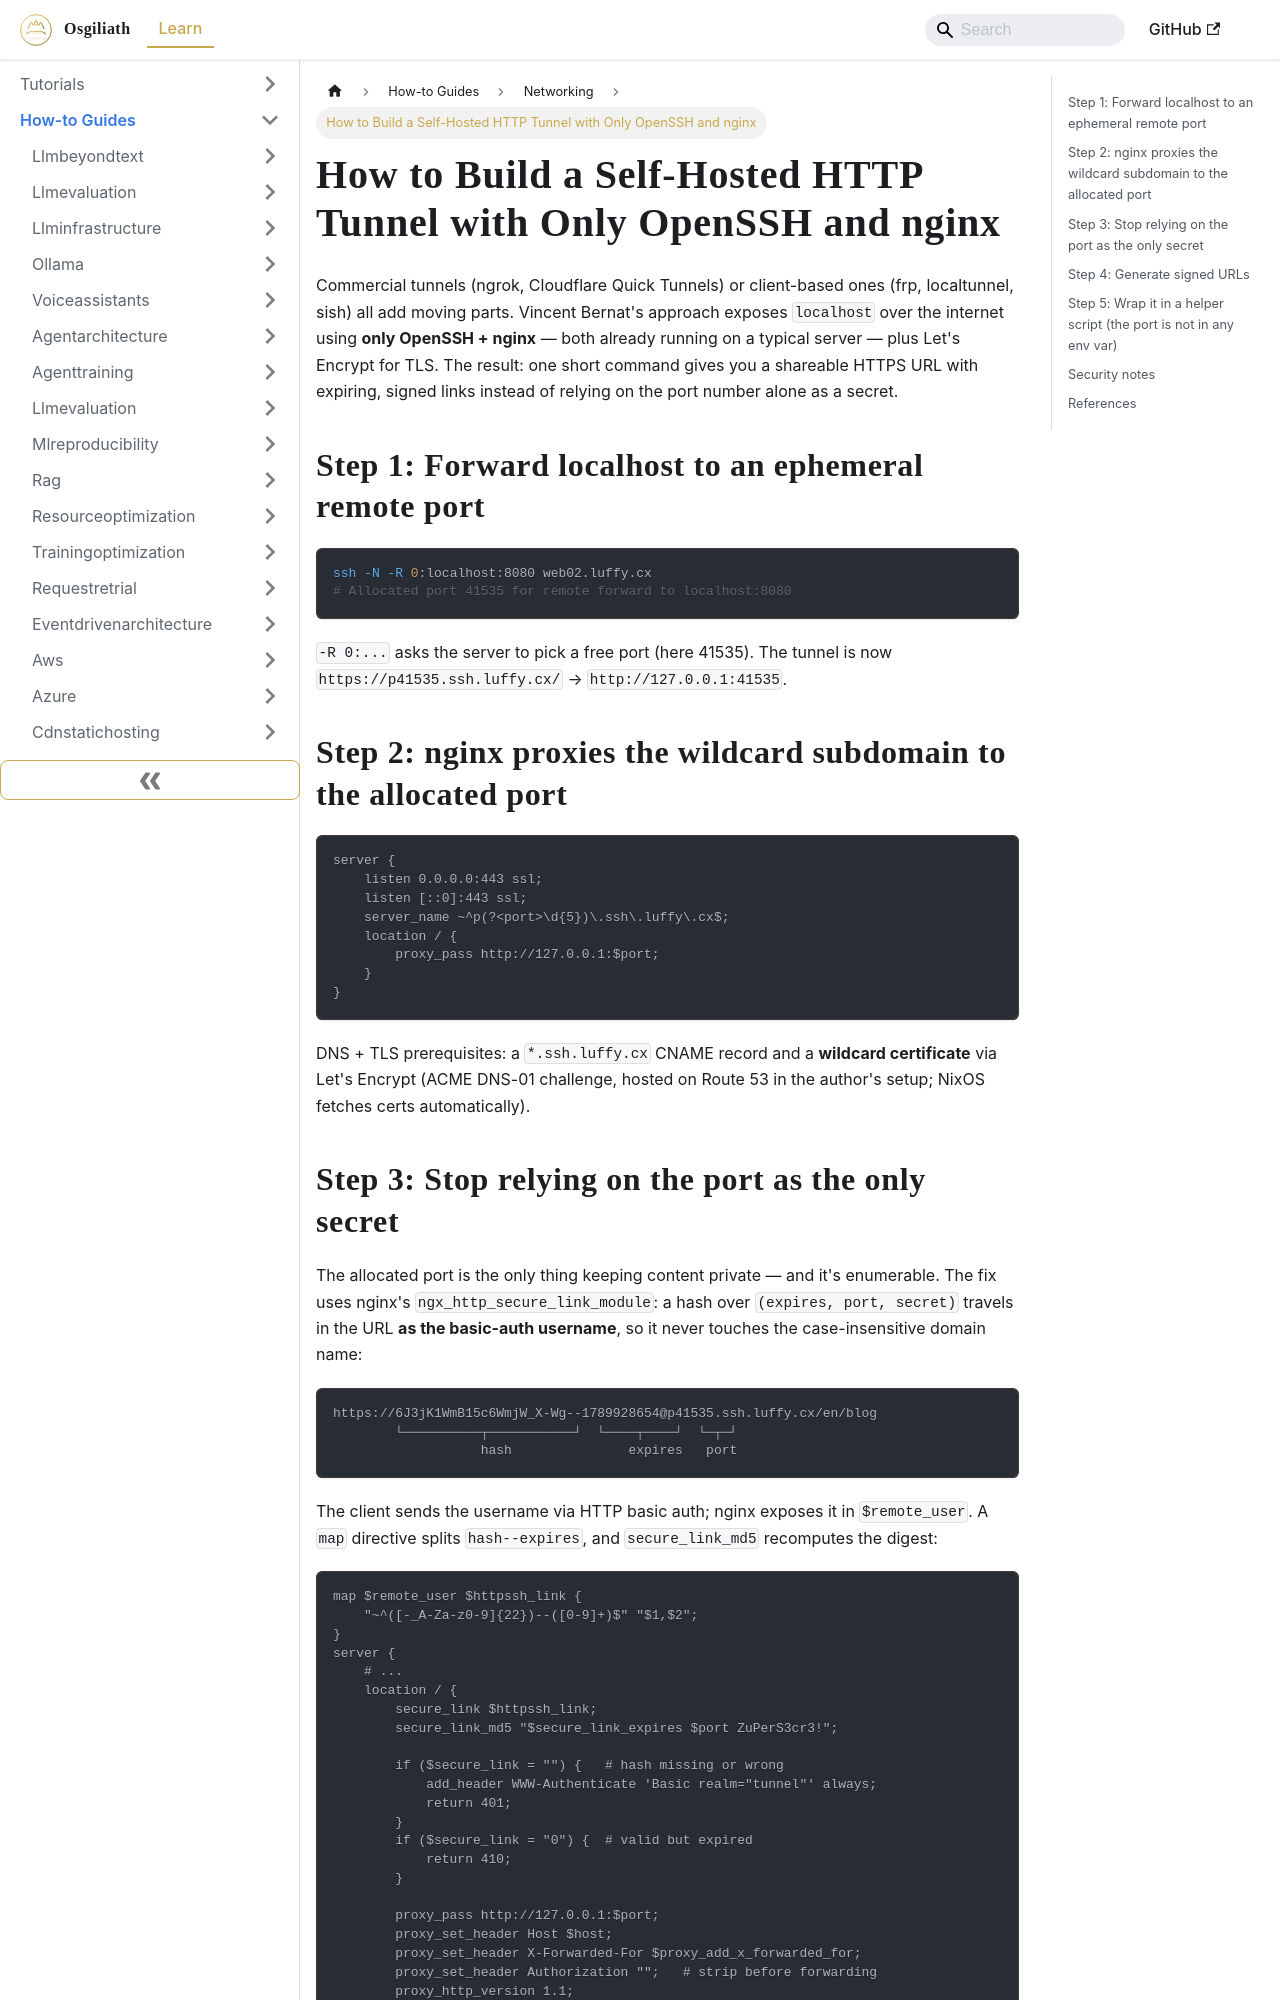

repository: OsgiliathEnterprise/kb · page: how-to/cloudinfrastructure/networking/howto-self-hosted-http-tunnels-ssh-nginx/index.html · generator: docusaurus

---
title: How to Build a Self-Hosted HTTP Tunnel with Only OpenSSH and nginx
diataxis: How-to Guide
domain: cloud-infrastructure
topic: networking
source: HackerNews
source_url: https://vincent.bernat.ch/en/blog/2026-http-over-ssh
date: 2026-10-08
keywords:
- knowledge-base
- networking
- cloud-infrastructure
- how-to
---
# How to Build a Self-Hosted HTTP Tunnel with Only OpenSSH and nginx

Commercial tunnels (ngrok, Cloudflare Quick Tunnels) or client-based ones (frp, localtunnel, sish) all add moving parts. Vincent Bernat's approach exposes `localhost` over the internet using **only OpenSSH + nginx** — both already running on a typical server — plus Let's Encrypt for TLS. The result: one short command gives you a shareable HTTPS URL with expiring, signed links instead of relying on the port number alone as a secret.

## Step 1: Forward localhost to an ephemeral remote port

```bash
ssh -N -R 0:localhost:8080 web02.luffy.cx
# Allocated port 41535 for remote forward to localhost:8080
```

`-R 0:...` asks the server to pick a free port (here 41535). The tunnel is now `https://p41535.ssh.luffy.cx/` → `http://127.0.0.1:41535`.

## Step 2: nginx proxies the wildcard subdomain to the allocated port

```nginx
server {
    listen 0.0.0.0:443 ssl;
    listen [::0]:443 ssl;
    server_name ~^p(?<port>\d{5})\.ssh\.luffy\.cx$;
    location / {
        proxy_pass http://127.0.0.1:$port;
    }
}
```

DNS + TLS prerequisites: a `*.ssh.luffy.cx` CNAME record and a **wildcard certificate** via Let's Encrypt (ACME DNS-01 challenge, hosted on Route 53 in the author's setup; NixOS fetches certs automatically).
